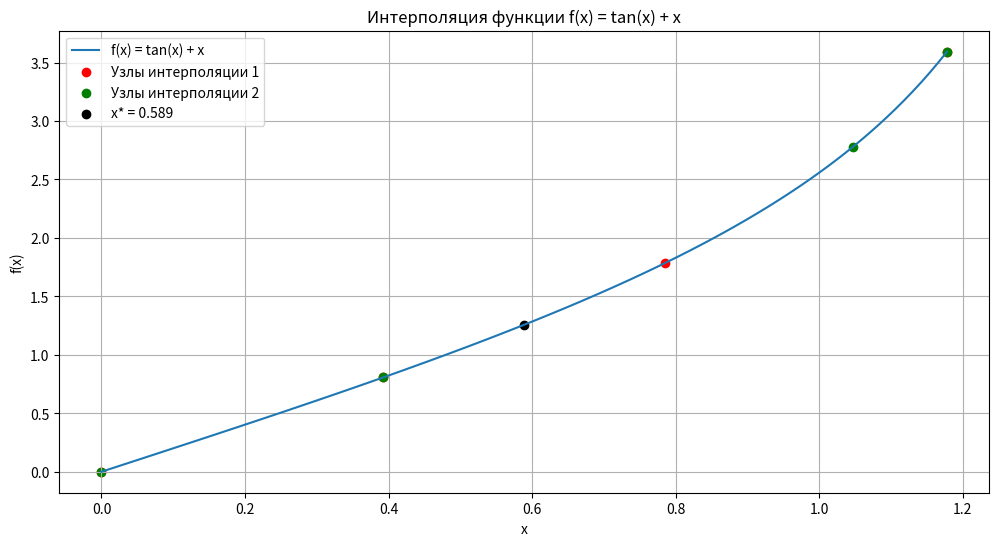

Reproduce this figure in Python.
import numpy as np
import matplotlib.pyplot as plt
from math import factorial


def f(x):
    """Исходная функция f(x) = tan(x) + x"""
    return np.tan(x) + x


def f_derivative(n, x):
    """Вычисление n-й производной функции f(x) = tan(x) + x."""
    if n == 0:
        return f(x)
    elif n == 1:
        return 1 / (np.cos(x)) ** 2 + 1
    elif n == 2:
        return 2 * np.sin(x) / (np.cos(x)) ** 3
    elif n == 3:
        return (2 + 4 * (np.sin(x)) ** 2) / (np.cos(x)) ** 4
    elif n == 4:
        return (8 * np.sin(x) + 8 * (np.sin(x)) ** 3) / (np.cos(x)) ** 5
    else:
        raise NotImplementedError("Производные выше 4-го порядка не реализованы")


def divided_diff(x, y):
    """Вычисление разделенных разностей для интерполяционного многочлена Ньютона"""
    n = len(y)
    coef = np.zeros([n, n])
    coef[:, 0] = y

    for j in range(1, n):
        for i in range(n - j):
            coef[i][j] = (coef[i + 1][j - 1] - coef[i][j - 1]) / (x[i + j] - x[i])

    return coef


def newton_poly(coef, x_data, x):
    """Вычисление значения интерполяционного многочлена Ньютона в точке x"""
    n = len(x_data) - 1
    p = coef[n]
    for k in range(1, n + 1):
        p = coef[n - k] + (x - x_data[n - k]) * p
    return p


def lagrange_poly(x, y, x_val):
    """Вычисление значения интерполяционного многочлена Лагранжа в точке x_val"""
    n = len(x)
    total = 0.0
    for i in range(n):
        li = 1.0
        for j in range(n):
            if i != j:
                li *= (x_val - x[j]) / (x[i] - x[j])
        total += li * y[i]
    return total


def omega(x_nodes, x):
    """Вычисление множителя ω_{n+1}(x) = (x-x0)(x-x1)...(x-xn)"""
    result = 1.0
    for xi in x_nodes:
        result *= (x - xi)
    return result


def estimate_error(f_derivative, x_nodes, x):
    """Оценка погрешности интерполяции по формуле (3.9)"""
    n = len(x_nodes) - 1
    # Находим максимум (n+1)-й производной на отрезке [x0, xn]
    xi = np.linspace(min(x_nodes), max(x_nodes), 1000)
    try:
        M = max(abs(f_derivative(n + 1, xi)))
    except NotImplementedError:  #Если производная нужного порядка не реализована, функция возвращает None
        print(f"Не удалось вычислить оценку погрешности: производная {n + 1}-го порядка не реализована")
        return None

    omega_val = omega(x_nodes, x)
    error_bound = (M / factorial(n + 1)) * abs(omega_val)
    return error_bound


# Вариант 14 данные
x1 = np.array([0, np.pi / 8, 2 * np.pi / 8, 3 * np.pi / 8])  # первый набор узлов
x2 = np.array([0, np.pi / 8, np.pi / 3, 3 * np.pi / 8])  # второй набор узлов
x_star = 3 * np.pi / 16  # точка для вычисления

# Вычисляем значения функции в узлах
y1 = f(x1)
y2 = f(x2)

# Интерполяция Лагранжа
L1 = lagrange_poly(x1, y1, x_star)
L2 = lagrange_poly(x2, y2, x_star)

# Интерполяция Ньютона
# Вычисляем разделенные разницы
dd1 = divided_diff(x1, y1)
dd2 = divided_diff(x2, y2)

# Берем первые элементы каждой строки (верхнюю диагональ)
coef_newton1 = dd1[0, :]
coef_newton2 = dd2[0, :]

# Вычисляем полином Ньютона
N1 = newton_poly(coef_newton1, x1, x_star)
N2 = newton_poly(coef_newton2, x2, x_star)

# Точное значение в точке x_star
y_star = f(x_star)

# Погрешности
error_L1 = abs(L1 - y_star)
error_L2 = abs(L2 - y_star)
error_N1 = abs(N1 - y_star)
error_N2 = abs(N2 - y_star)

# Оценки погрешностей по формуле (3.9)
error_bound1 = estimate_error(f_derivative, x1, x_star)
error_bound2 = estimate_error(f_derivative, x2, x_star)

print("Результаты для первого набора узлов:")
print(f"Метод Лагранжа: L(x*) = {L1:.6f}, точное значение = {y_star:.6f}, погрешность = {error_L1:.6f}")
print(f"Метод Ньютона: N(x*) = {N1:.6f}, точное значение = {y_star:.6f}, погрешность = {error_N1:.6f}")
if error_bound1 is not None:
    print(f"Теоретическая оценка погрешности: {error_bound1:.6f}\n")

print("Результаты для второго набора узлов:")
print(f"Метод Лагранжа: L(x*) = {L2:.6f}, точное значение = {y_star:.6f}, погрешность = {error_L2:.6f}")
print(f"Метод Ньютона: N(x*) = {N2:.6f}, точное значение = {y_star:.6f}, погрешность = {error_N2:.6f}")
if error_bound2 is not None:
    print(f"Теоретическая оценка погрешности: {error_bound2:.6f}")

# Визуализация
x_plot = np.linspace(0, 3 * np.pi / 8, 100)
y_plot = f(x_plot)

plt.figure(figsize=(12, 6))
plt.plot(x_plot, y_plot, label='f(x) = tan(x) + x')
plt.scatter(x1, y1, color='red', label='Узлы интерполяции 1')
plt.scatter(x2, y2, color='green', label='Узлы интерполяции 2')
plt.scatter([x_star], [y_star], color='black', label=f'x* = {x_star:.3f}')
plt.legend()
plt.grid()
plt.title('Интерполяция функции f(x) = tan(x) + x')
plt.xlabel('x')
plt.ylabel('f(x)')
plt.show()
